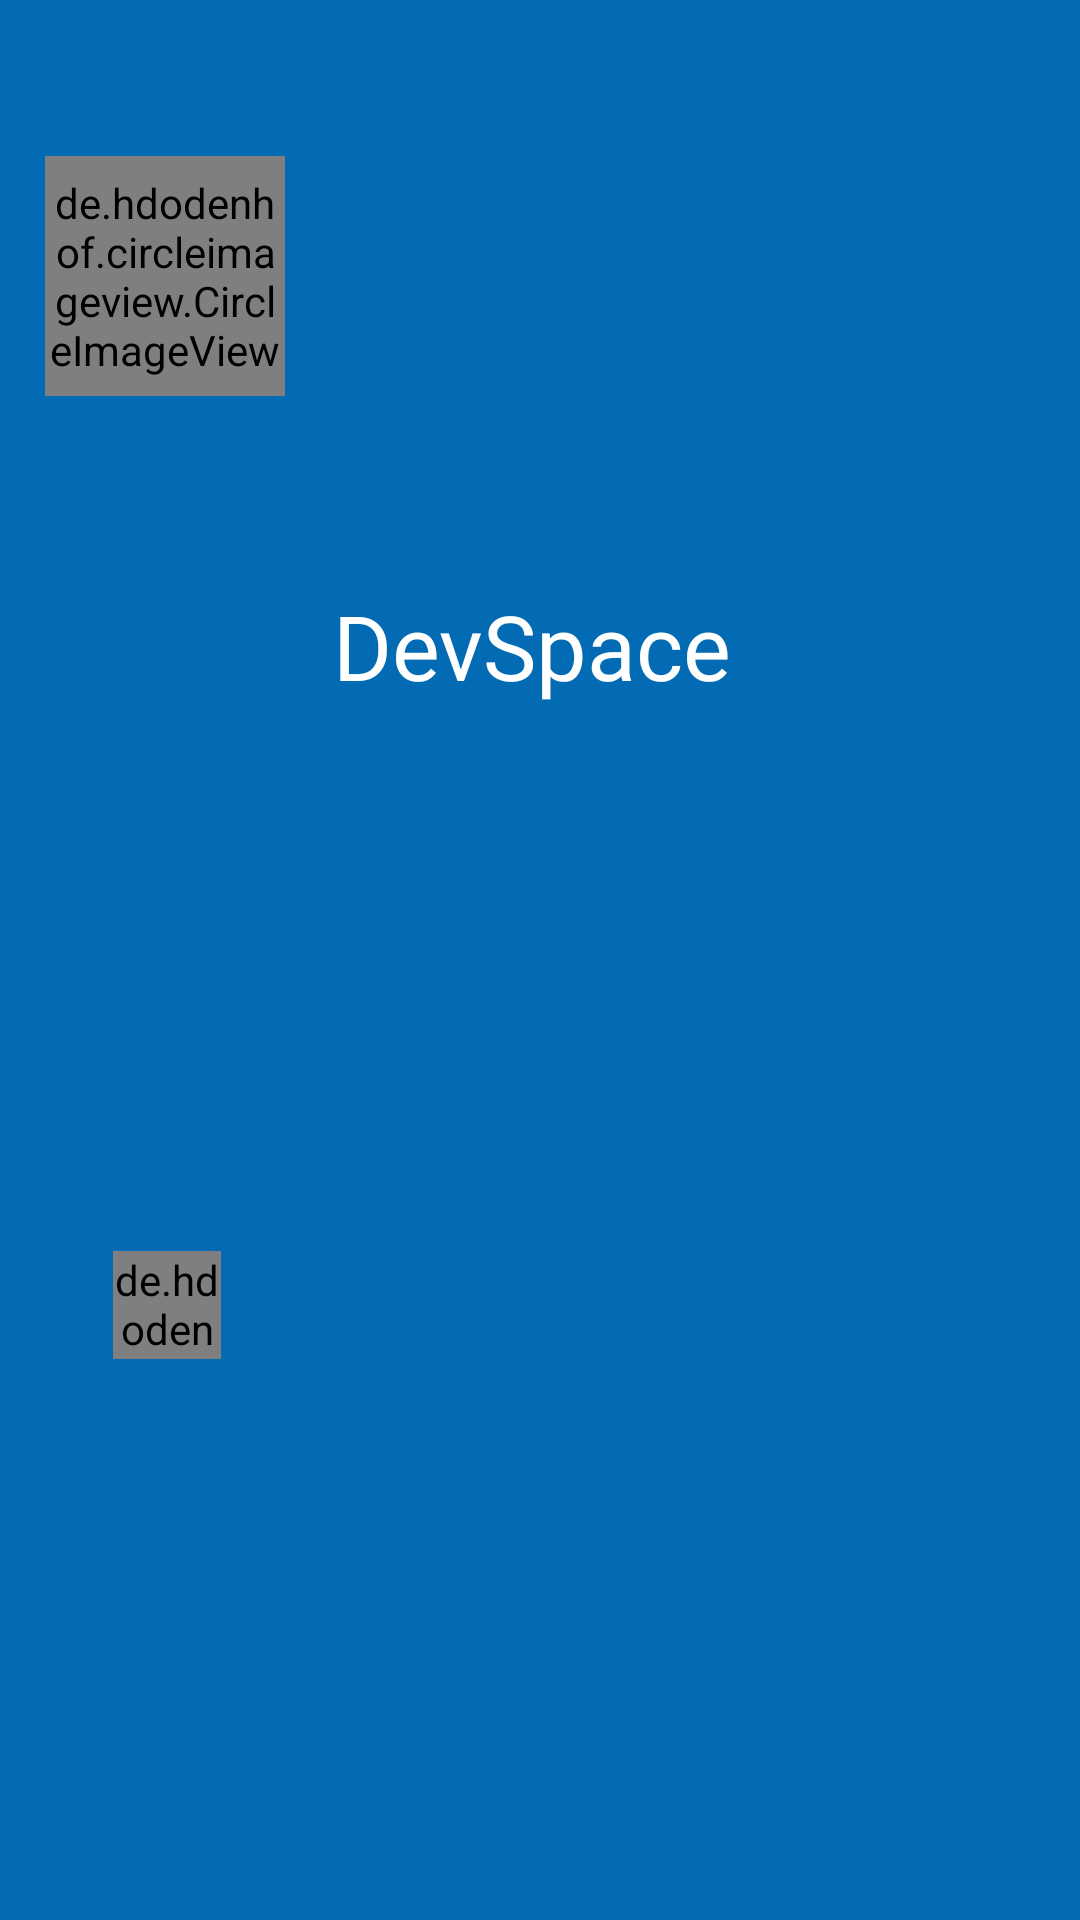

Here is an Android app screen rendered from its layout file. Give the layout XML and the strings, colors and styles it references.
<!-- AndroidManifest.xml: application theme Theme.DevSpace -->
<!-- res/layout/nav_header.xml -->
<?xml version="1.0" encoding="utf-8"?>
<androidx.constraintlayout.widget.ConstraintLayout xmlns:android="http://schemas.android.com/apk/res/android"
    xmlns:app="http://schemas.android.com/apk/res-auto"
    xmlns:tools="http://schemas.android.com/tools"
    android:layout_width="match_parent"
    android:layout_height="wrap_content"
    android:background="@color/dkblue"
    tools:layout_editor_absoluteX="1dp"
    tools:layout_editor_absoluteY="-60dp">

    <de.hdodenhof.circleimageview.CircleImageView
        android:id="@+id/ivLogo"
        android:layout_width="@dimen/width_height_ivLogo"
        android:layout_height="@dimen/width_height_ivLogo"
        android:layout_margin="@dimen/margin_ivLogo"
        android:layout_marginStart="16dp"
        android:src="@drawable/proyecto_logo"
        app:layout_constraintBottom_toBottomOf="parent"
        app:layout_constraintStart_toStartOf="parent"
        app:layout_constraintTop_toTopOf="parent"
        app:layout_constraintVertical_bias="0.07" />

    <TextView
        android:id="@+id/tvAppName"
        android:layout_width="wrap_content"
        android:layout_height="wrap_content"
        android:layout_marginStart="16dp"
        android:fontFamily="@font/play_b"
        android:gravity="center_vertical"
        android:text="@string/app_name"
        android:textColor="@color/white"
        android:textSize="@dimen/size_AppName"
        app:layout_constraintBottom_toBottomOf="parent"
        app:layout_constraintStart_toEndOf="@+id/ivLogo"
        app:layout_constraintTop_toTopOf="parent"
        app:layout_constraintVertical_bias="0.325" />

    <TextView
        android:id="@+id/tvUserEmail"
        android:layout_width="wrap_content"
        android:layout_height="wrap_content"
        android:layout_marginStart="4dp"
        android:layout_marginTop="28dp"
        android:fontFamily="@font/play_b"
        android:gravity="center_vertical"
        android:textColor="@color/white"
        app:layout_constraintBottom_toBottomOf="parent"
        app:layout_constraintStart_toEndOf="@+id/ivProfileImageHeader"
        app:layout_constraintTop_toBottomOf="@+id/tvAppName"
        app:layout_constraintVertical_bias="0.41" />

    <de.hdodenhof.circleimageview.CircleImageView
        android:id="@+id/ivProfileImageHeader"
        android:layout_width="36dp"
        android:layout_height="36dp"
        android:layout_margin="@dimen/margin_ivLogo"
        android:layout_marginTop="12dp"
        android:layout_marginEnd="48dp"
        android:src="@drawable/account_36"
        app:layout_constraintBottom_toBottomOf="parent"
        app:layout_constraintEnd_toStartOf="@+id/tvAppName"
        app:layout_constraintStart_toStartOf="parent"
        app:layout_constraintTop_toBottomOf="@+id/ivLogo"
        app:layout_constraintVertical_bias="0.611" />

</androidx.constraintlayout.widget.ConstraintLayout>
<!-- resources referenced by this layout -->
<resources>
  <color name="dkblue">#036BB4</color>
  <color name="white">#FFFFFFFF</color>
  <dimen name="margin_ivLogo">15dp</dimen>
  <dimen name="size_AppName">30sp</dimen>
  <dimen name="width_height_ivLogo">80dp</dimen>
  <!-- drawable proyecto_logo: png bitmap (drawable-v24, 20863 bytes) -->
  <string name="app_name" translatable="false">DevSpace</string>
  <style name="Theme.DevSpace" parent="Theme.MaterialComponents.DayNight.DarkActionBar">
          
          <item name="colorPrimary">@color/dkblue</item>
          <item name="colorPrimaryVariant">@color/purple_700</item>
          <item name="colorOnPrimary">@color/dkblue</item>
          
          <item name="colorSecondary">@color/teal_200</item>
          <item name="colorSecondaryVariant">@color/teal_700</item>
          <item name="colorOnSecondary">@color/black</item>
          
          <item name="android:statusBarColor" tools:targetApi="l">?attr/colorPrimaryVariant</item>
          
      </style>
  <color name="purple_700">#FF3700B3</color>
  <color name="teal_200">#FF03DAC5</color>
  <color name="teal_700">#FF018786</color>
  <color name="black">#FF000000</color>
</resources>
